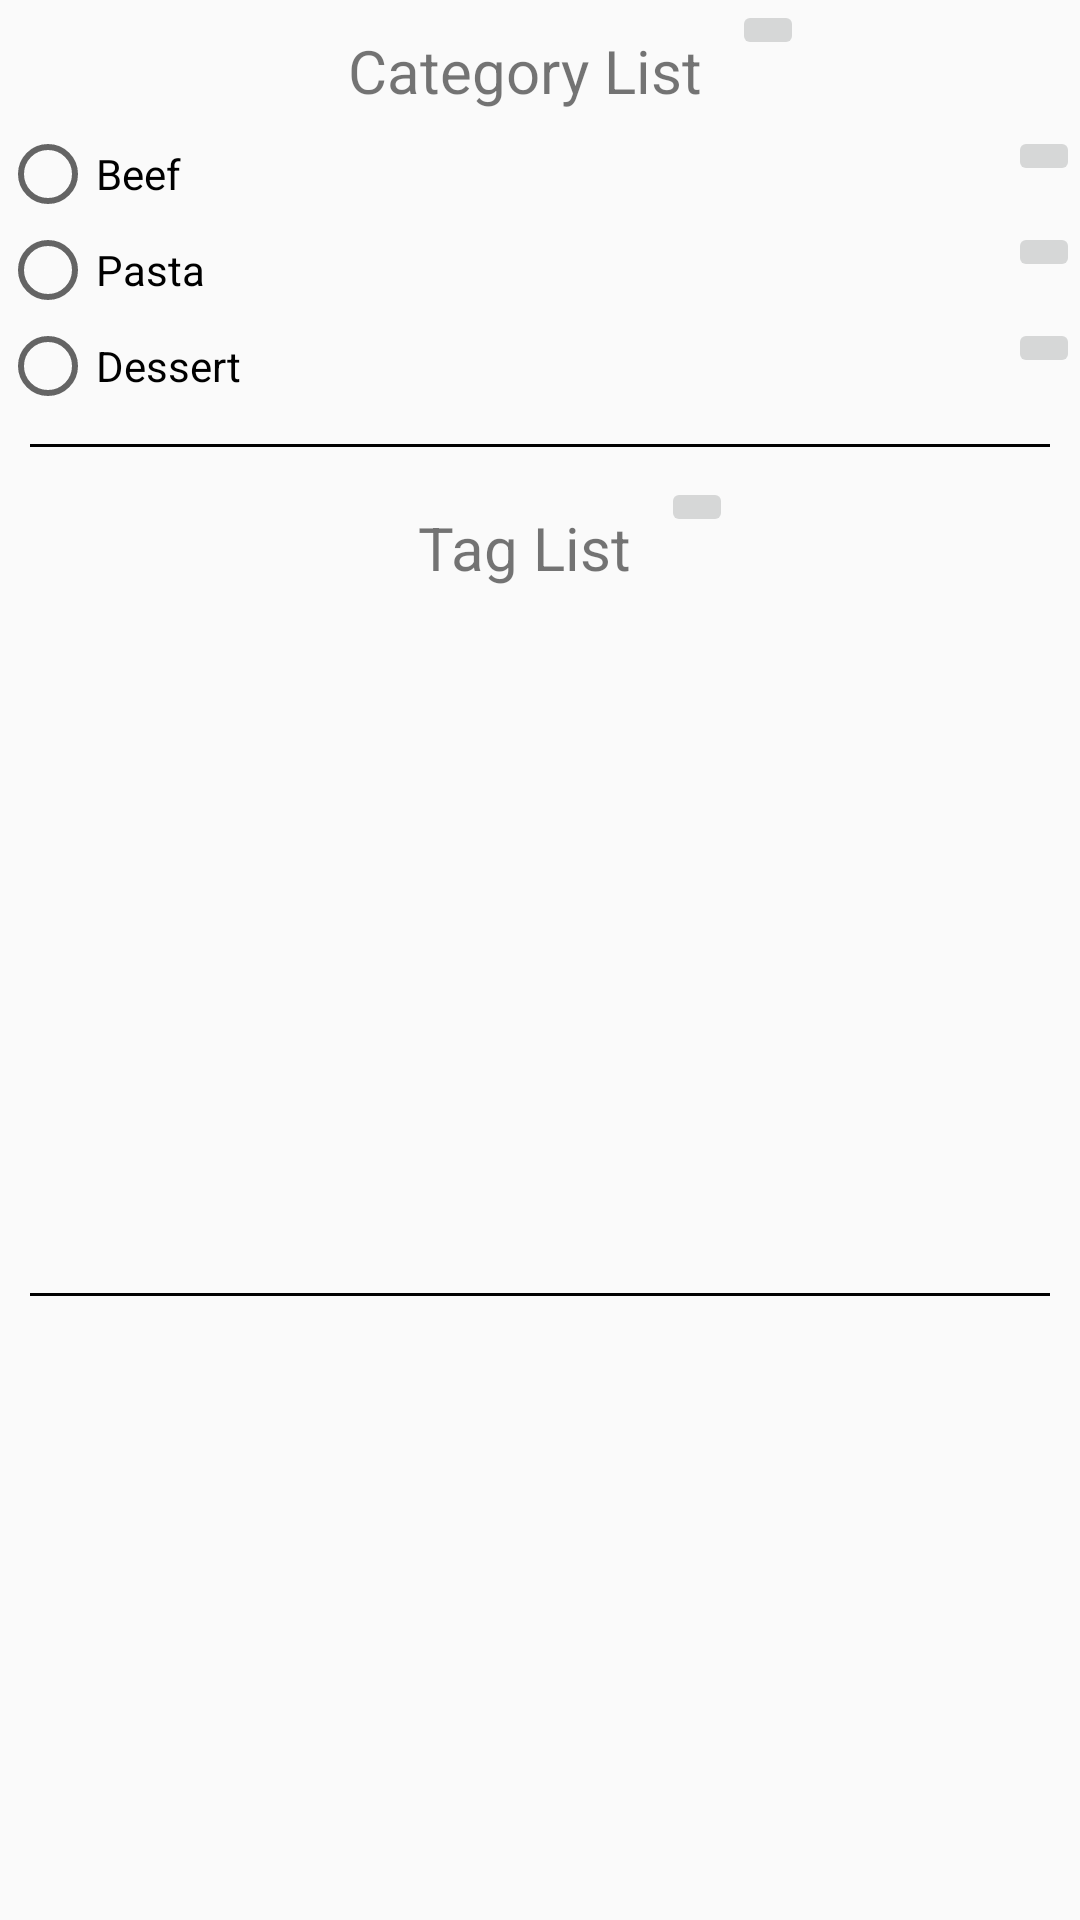

Write the Android layout XML for this screen, with the resource values it uses.
<!-- AndroidManifest.xml: application theme AppTheme -->
<!-- res/layout/activity_manage.xml -->
<?xml version="1.0" encoding="utf-8"?>
    <LinearLayout
        xmlns:android="http://schemas.android.com/apk/res/android"
        android:orientation="vertical"
        android:layout_width="match_parent"
        android:layout_height="match_parent">

        <RelativeLayout
            android:layout_width="match_parent"
            android:layout_height="wrap_content">

            <TextView
                android:id="@+id/manage_category_header"
                android:layout_width="wrap_content"
                android:layout_height="wrap_content"
                android:text="Category List"
                android:layout_alignParentTop="true"
                android:layout_centerHorizontal="true"
                android:layout_marginTop="10dp"
                android:layout_marginBottom="5dp"
                android:paddingRight="10dp"
                android:textSize="20sp"/>

            <ImageButton
                android:layout_toRightOf="@+id/manage_category_header"
                android:layout_width="wrap_content"
                android:layout_height="wrap_content"
                android:src="@drawable/ic_add_black_24dp"/>

            <RelativeLayout
                android:id="@+id/radio_group_1"
                android:layout_below="@+id/manage_category_header"
                android:layout_width="match_parent"
                android:layout_height="wrap_content">
                <RadioButton
                    android:id="@+id/manage_button_1"
                    android:layout_alignParentLeft="true"
                    android:layout_width="wrap_content"
                    android:layout_height="wrap_content"
                    android:text="Beef"/>
                <ImageButton
                    android:id="@+id/delete_button_1"
                    android:src="@drawable/ic_delete_forever_black_24dp"
                    android:layout_alignParentRight="true"
                    android:layout_width="wrap_content"
                    android:layout_height="wrap_content" />
            </RelativeLayout>

            <RelativeLayout
                android:id="@+id/radio_group_2"
                android:layout_below="@+id/radio_group_1"
                android:layout_width="match_parent"
                android:layout_height="wrap_content">
                <RadioButton
                    android:id="@+id/manage_button_2"
                    android:layout_alignParentLeft="true"
                    android:layout_width="wrap_content"
                    android:layout_height="wrap_content"
                    android:text="Pasta"/>
                <ImageButton
                    android:id="@+id/delete_button_2"
                    android:src="@drawable/ic_delete_forever_black_24dp"
                    android:layout_alignParentRight="true"
                    android:layout_width="wrap_content"
                    android:layout_height="wrap_content" />
            </RelativeLayout>

            <RelativeLayout
                android:id="@+id/radio_group_3"
                android:layout_below="@+id/radio_group_2"
                android:layout_width="match_parent"
                android:layout_height="wrap_content">
                <RadioButton
                    android:id="@+id/manage_button_3"
                    android:layout_alignParentLeft="true"
                    android:layout_width="wrap_content"
                    android:layout_height="wrap_content"
                    android:text="Dessert"/>
                <ImageButton
                    android:id="@+id/delete_button_3"
                    android:src="@drawable/ic_delete_forever_black_24dp"
                    android:layout_alignParentRight="true"
                    android:layout_width="wrap_content"
                    android:layout_height="wrap_content" />
            </RelativeLayout>
            <View
                android:layout_below="@+id/radio_group_3"
                android:layout_width="match_parent"
                android:layout_height="1dp"
                android:background="@android:color/black"
                android:layout_margin="10dp">
            </View>
        </RelativeLayout>





        <RelativeLayout
            android:layout_width="match_parent"
            android:layout_height="wrap_content">

            <TextView
                android:id="@+id/manage_tag_header"
                android:layout_width="wrap_content"
                android:layout_height="wrap_content"
                android:text="Tag List"
                android:layout_alignParentTop="true"
                android:layout_centerHorizontal="true"
                android:layout_marginTop="10dp"
                android:layout_marginBottom="5dp"
                android:paddingRight="10dp"
                android:textSize="20sp"/>

            <ImageButton
                android:layout_toRightOf="@+id/manage_tag_header"
                android:layout_width="wrap_content"
                android:layout_height="wrap_content"
                android:src="@drawable/ic_add_black_24dp"/>

            <GridView
                android:layout_marginTop="20dp"
                android:id="@+id/manage_grid_view"
                android:layout_below="@+id/manage_tag_header"
                android:layout_width="330dp"
                android:layout_height="200dp"
                android:columnWidth="100dp"
                android:numColumns="3"
                android:verticalSpacing="10dp"
                android:horizontalSpacing="10dp"
                android:stretchMode="columnWidth"
                android:layout_centerHorizontal="true">
            </GridView>
            <View
                android:layout_below="@+id/manage_grid_view"
                android:layout_width="match_parent"
                android:layout_height="1dp"
                android:background="@android:color/black"
                android:layout_margin="10dp">
            </View>
        </RelativeLayout>



    </LinearLayout>
<!-- resources referenced by this layout -->
<resources>
  <style name="AppTheme" parent="Theme.AppCompat.Light.DarkActionBar">
          
          <item name="colorPrimary">@color/colorPrimary</item>
          <item name="colorPrimaryDark">@color/colorPrimaryDark</item>
          <item name="colorAccent">@color/colorAccent</item>
      </style>
  <color name="colorPrimary">#3F51B5</color>
  <color name="colorPrimaryDark">#303F9F</color>
  <color name="colorAccent">#FF4081</color>
</resources>
